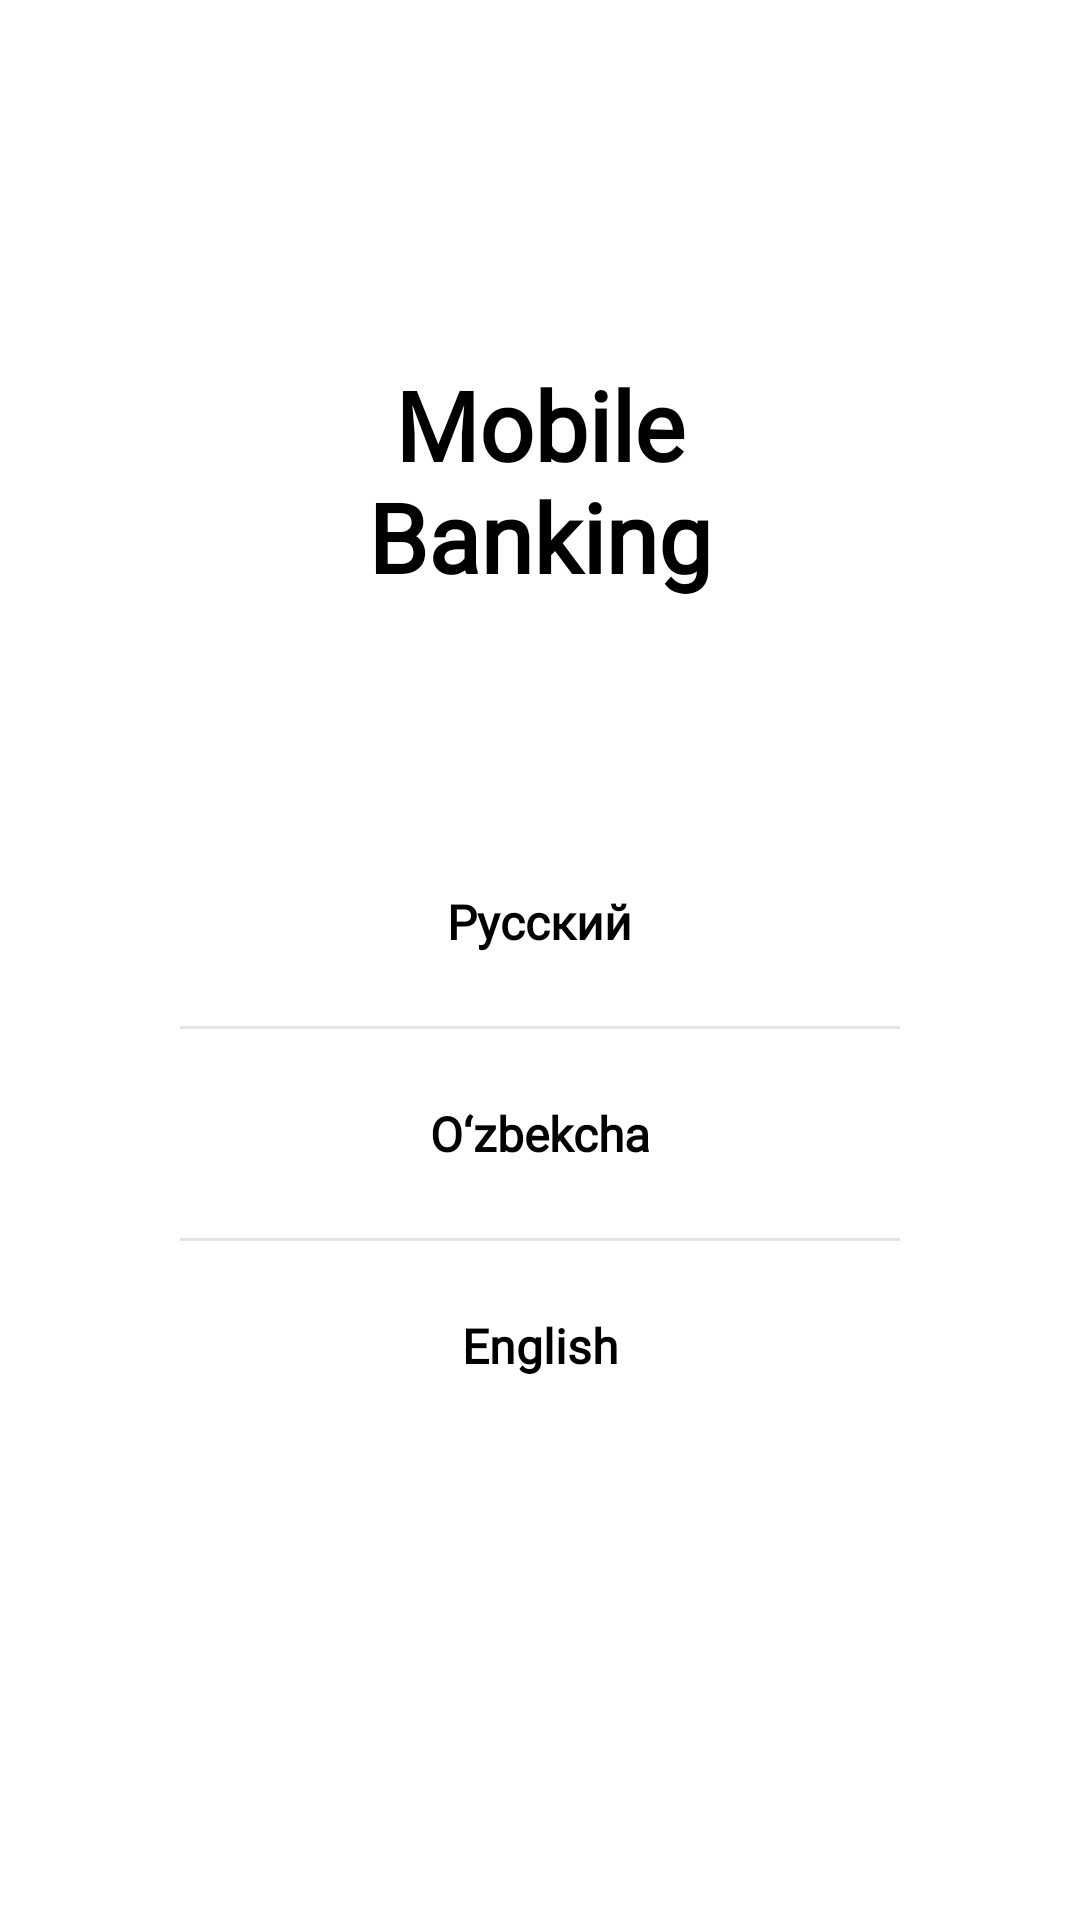

Here is an Android app screen rendered from its layout file. Give the layout XML and the strings, colors and styles it references.
<!-- AndroidManifest.xml: application theme Theme.Bank -->
<!-- res/layout/screen_langulage.xml -->
<?xml version="1.0" encoding="utf-8"?>
<androidx.constraintlayout.widget.ConstraintLayout xmlns:android="http://schemas.android.com/apk/res/android"
    xmlns:app="http://schemas.android.com/apk/res-auto"
    android:layout_width="match_parent"
    android:layout_height="match_parent"
    xmlns:tools="http://schemas.android.com/tools"
    tools:context="uz.gita.bank.presentation.ui.screens.LanguageScreen">

    <TextView
        android:id="@+id/bank_text"
        android:layout_width="wrap_content"
        android:layout_height="wrap_content"
        android:layout_marginTop="120dp"
        android:fontFamily="@font/sf_pro_display"
        android:text="@string/mobile_banking"
        android:textAlignment="center"
        android:textColor="@color/black"
        android:textSize="32sp"
        android:textStyle="bold"
        app:layout_constraintEnd_toEndOf="parent"
        app:layout_constraintStart_toStartOf="parent"
        app:layout_constraintTop_toTopOf="parent" />

    <TextView
        android:id="@+id/rus"
        android:layout_width="wrap_content"
        android:layout_height="wrap_content"
        app:layout_constraintEnd_toEndOf="parent"
        app:layout_constraintStart_toStartOf="parent"
        app:layout_constraintTop_toBottomOf="@id/bank_text"
        android:layout_marginTop="96dp"
        android:text="Русский"
        android:fontFamily="@font/sf_pro_display"
        android:textStyle="bold"
        android:textColor="@color/black"
        android:textSize="16sp"
        />

    <View
        android:id="@+id/line_1"
        android:layout_width="240dp"
        android:layout_height="1dp"
        app:layout_constraintEnd_toEndOf="parent"
        app:layout_constraintStart_toStartOf="parent"
        app:layout_constraintTop_toBottomOf="@id/rus"
        android:layout_marginTop="24dp"
        android:background="#1A000000"
        />
    <TextView
        android:id="@+id/uzb"
        android:layout_width="wrap_content"
        android:layout_height="wrap_content"
        app:layout_constraintEnd_toEndOf="parent"
        app:layout_constraintStart_toStartOf="parent"
        app:layout_constraintTop_toBottomOf="@id/line_1"
        android:layout_marginTop="24dp"
        android:text="O‘zbekcha"
        android:fontFamily="@font/sf_pro_display"
        android:textStyle="bold"
        android:textColor="@color/black"
        android:textSize="16sp"
        />

    <View
        android:id="@+id/line_2"
        android:layout_width="240dp"
        android:layout_height="1dp"
        app:layout_constraintEnd_toEndOf="parent"
        app:layout_constraintStart_toStartOf="parent"
        app:layout_constraintTop_toBottomOf="@id/uzb"
        android:layout_marginTop="24dp"
        android:background="#1A000000"
        />

    <TextView
        android:id="@+id/eng"
        android:layout_width="wrap_content"
        android:layout_height="wrap_content"
        app:layout_constraintEnd_toEndOf="parent"
        app:layout_constraintStart_toStartOf="parent"
        app:layout_constraintTop_toBottomOf="@id/line_2"
        android:layout_marginTop="24dp"
        android:text="English"
        android:fontFamily="@font/sf_pro_display"
        android:textStyle="bold"
        android:textColor="@color/black"
        android:textSize="16sp"
        />
</androidx.constraintlayout.widget.ConstraintLayout>
<!-- resources referenced by this layout -->
<resources>
  <color name="black">#FF000000</color>
  <string name="mobile_banking">Mobile\nBanking</string>
</resources>
